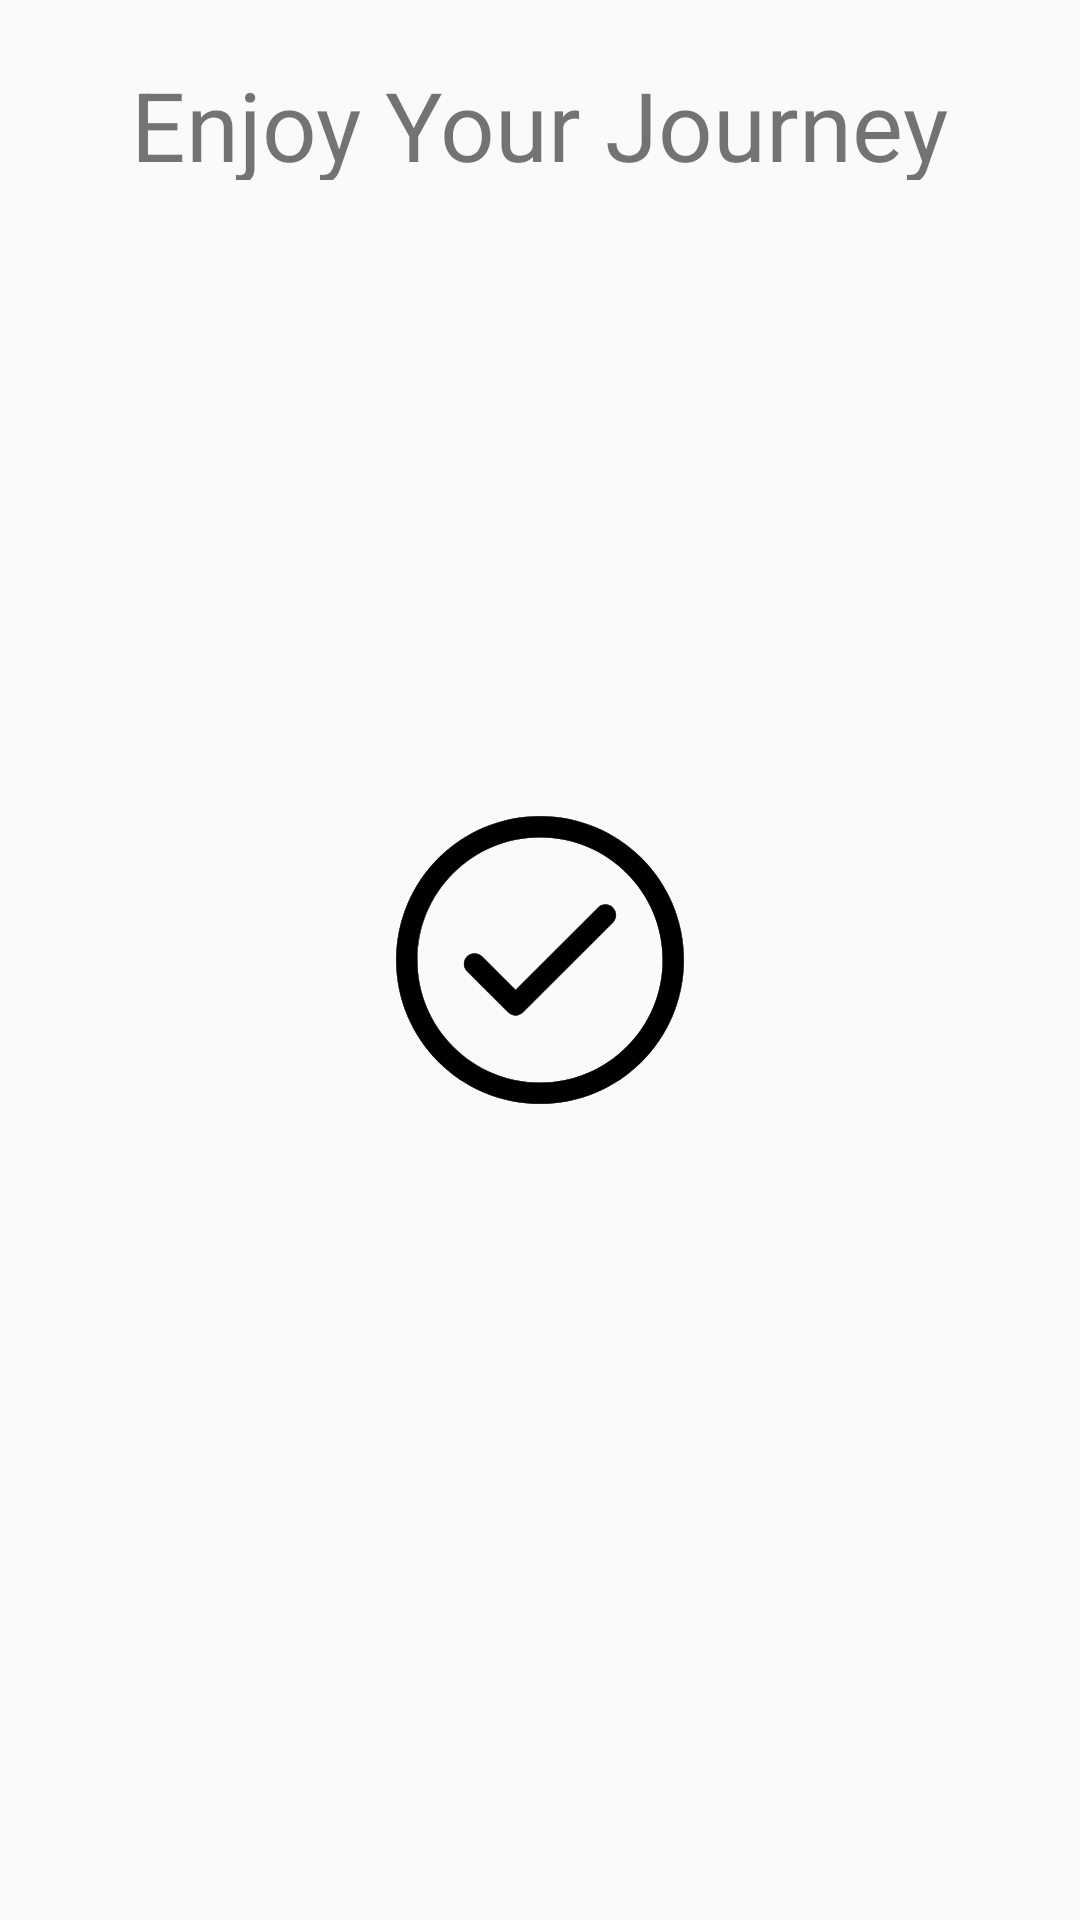

The Android layout XML behind this screen, and the referenced resources:
<!-- AndroidManifest.xml: application theme Theme.Design.Light.NoActionBar -->
<!-- res/layout/fragment_display.xml -->
<?xml version="1.0" encoding="utf-8"?>
<androidx.coordinatorlayout.widget.CoordinatorLayout
    xmlns:android="http://schemas.android.com/apk/res/android"
    android:layout_width="match_parent"
    android:layout_height="match_parent">

    <LinearLayout
        android:id="@+id/token_layout"
        android:layout_width="match_parent"
        android:layout_height="match_parent"
        android:orientation="vertical">
        <TextView
            android:layout_width="wrap_content"
            android:layout_height="0dp"
            android:text="@string/enjoy_your_journey"
            android:layout_weight="1"
            android:textSize="32sp"
            android:padding="20dp"
            android:id="@+id/display_message"
            android:layout_gravity="center"/>

        <TextView
            android:layout_width="wrap_content"
            android:layout_height="0dp"
            android:textSize="40sp"
            android:padding="20dp"
            android:id="@+id/display_code"
            android:layout_gravity="center"
            android:layout_weight="2"/>

        <ImageView
            android:layout_width="wrap_content"
            android:layout_height="0dp"
            android:textSize="40sp"
            android:src="@drawable/ic_accept_circular_button_outline"
            android:padding="20dp"
            android:layout_gravity="center"
            android:layout_weight="2"/>

        <TextView
            android:layout_width="wrap_content"
            android:layout_height="0dp"
            android:layout_weight="1"
            android:textSize="40sp"
            android:padding="10dp"
            android:id="@+id/display_bus_number"
            android:layout_gravity="center"/>

        <TextView
            android:layout_width="wrap_content"
            android:layout_height="0dp"
            android:layout_weight="1"
            android:padding="10dp"
            android:drawableStart="@drawable/ic_rupee_indian"
            android:gravity="center_vertical"
            android:drawablePadding="4dp"
            android:textSize="30sp"
            android:id="@+id/display_amt"
            android:layout_gravity="center"/>

        <TextView
            android:layout_width="wrap_content"
            android:layout_height="0dp"
            android:layout_weight="1"
            android:padding="10dp"
            android:id="@+id/display_mode"
            android:layout_gravity="center"/>
    </LinearLayout>

    <TextView
        android:layout_width="wrap_content"
        android:layout_height="wrap_content"
        android:visibility="gone"
        android:layout_gravity="center"
        android:id="@+id/tv_token_unavailable"
        android:text="@string/token_error"/>

</androidx.coordinatorlayout.widget.CoordinatorLayout>
<!-- resources referenced by this layout -->
<resources>
  <!-- drawable ic_accept_circular_button_outline: vector/xml drawable (drawable, 4439 chars, omitted) -->
  <string name="enjoy_your_journey">Enjoy Your Journey</string>
  <string name="token_error">Error retrieving token from server</string>
</resources>
